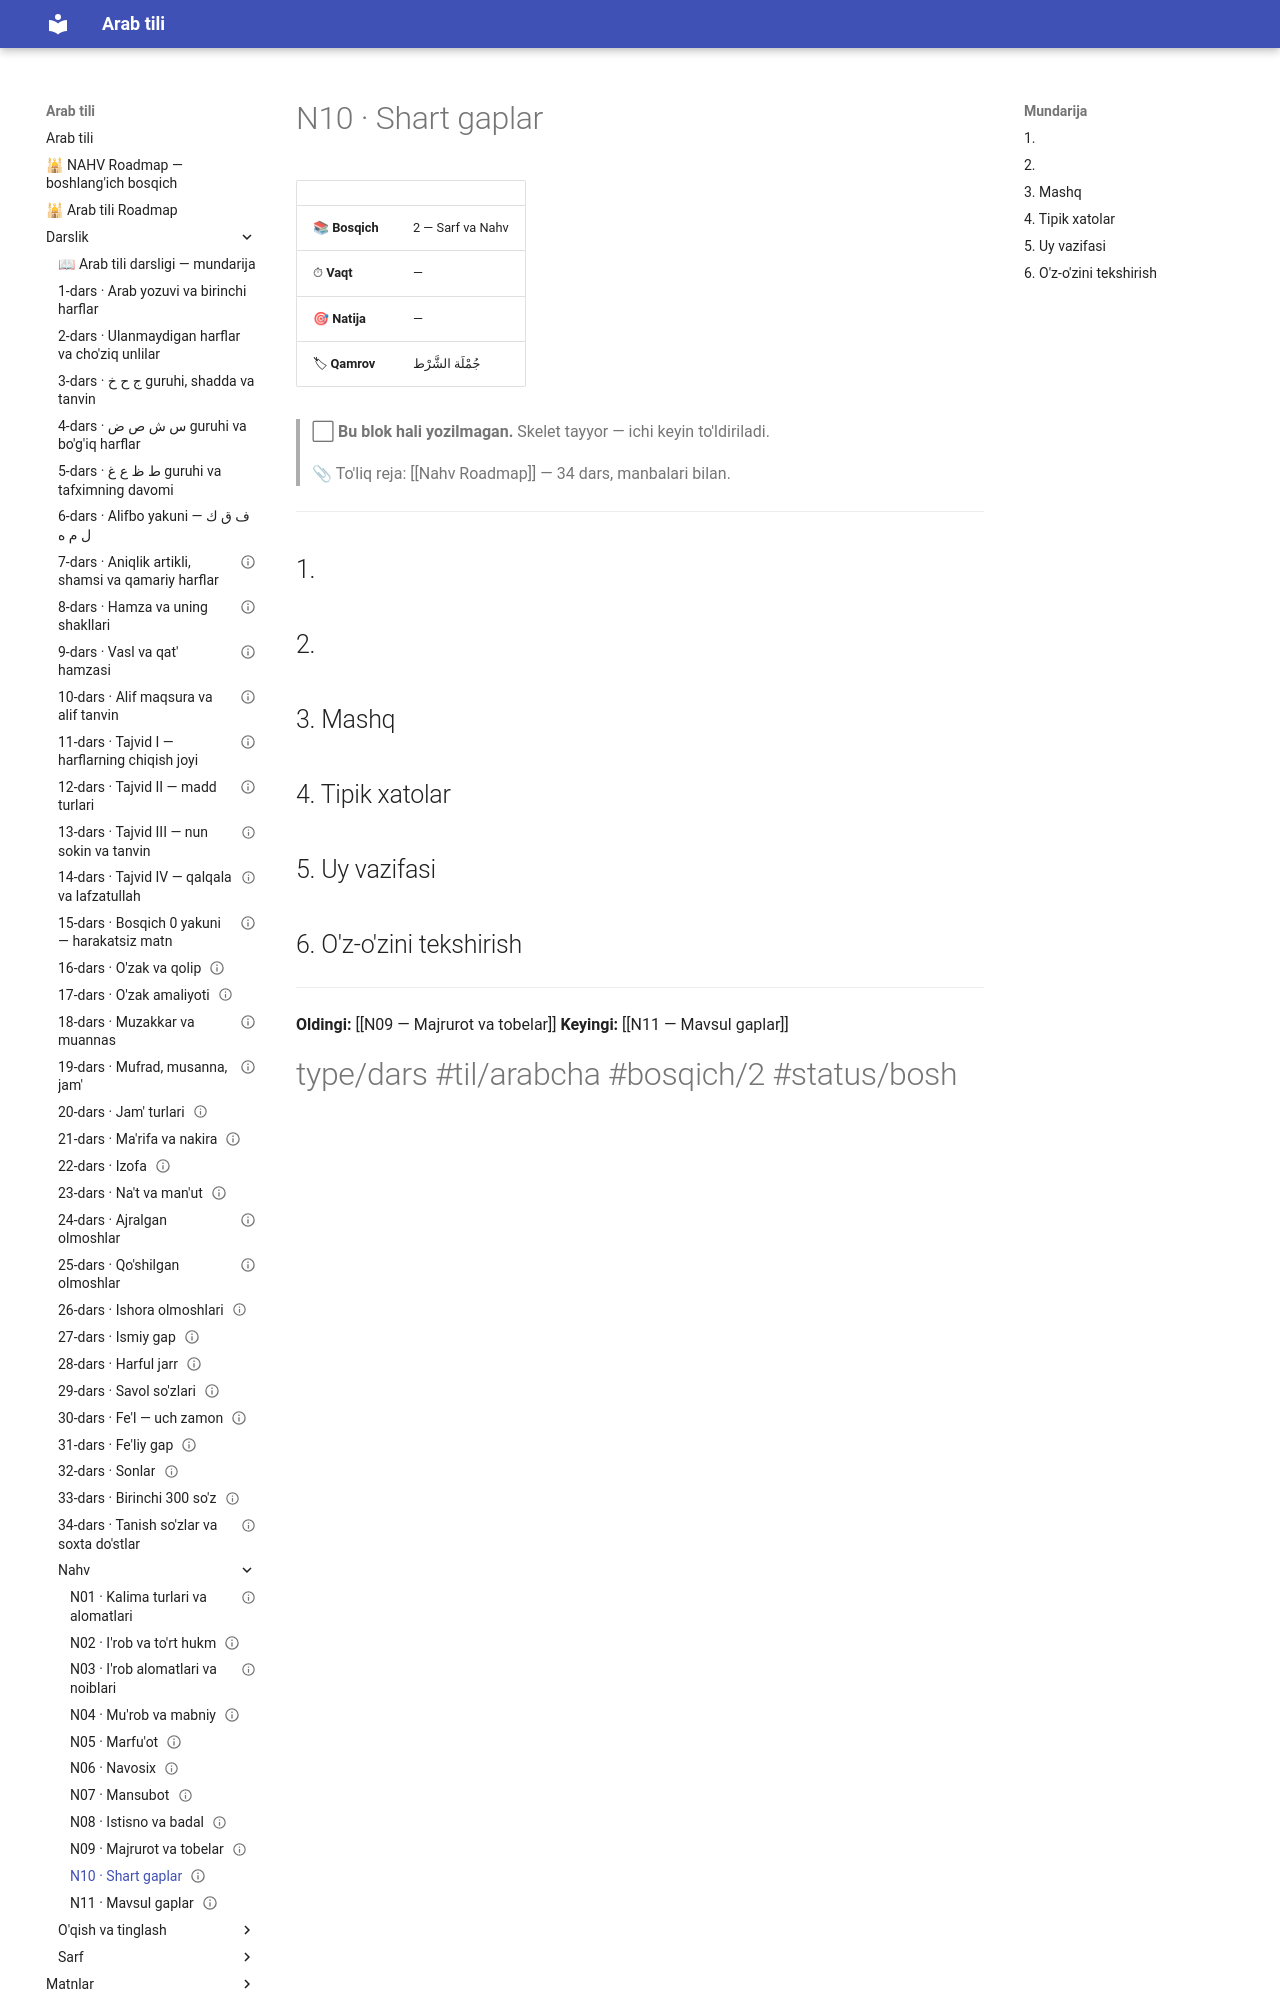

repository: AbdullohFlutterDeveloper/arab-tili-sayt · page: Darslik/Nahv/N10 — Shart gaplar/index.html · generator: mkdocs

---
cssclasses:
  - arabcha
status: bo'sh
---

# N10 · Shart gaplar

| | |
|---|---|
| 📚 **Bosqich** | 2 — Sarf va Nahv |
| ⏱ **Vaqt** | — |
| 🎯 **Natija** | — |
| 🏷 **Qamrov** | <span class="ar">جُمْلَة الشَّرْط</span> |

> ⬜ **Bu blok hali yozilmagan.** Skelet tayyor — ichi keyin to'ldiriladi.

> 📎 To'liq reja: [[Nahv Roadmap]] — 34 dars, manbalari bilan.

---

## 1. 

## 2. 

## 3. Mashq

## 4. Tipik xatolar

## 5. Uy vazifasi
